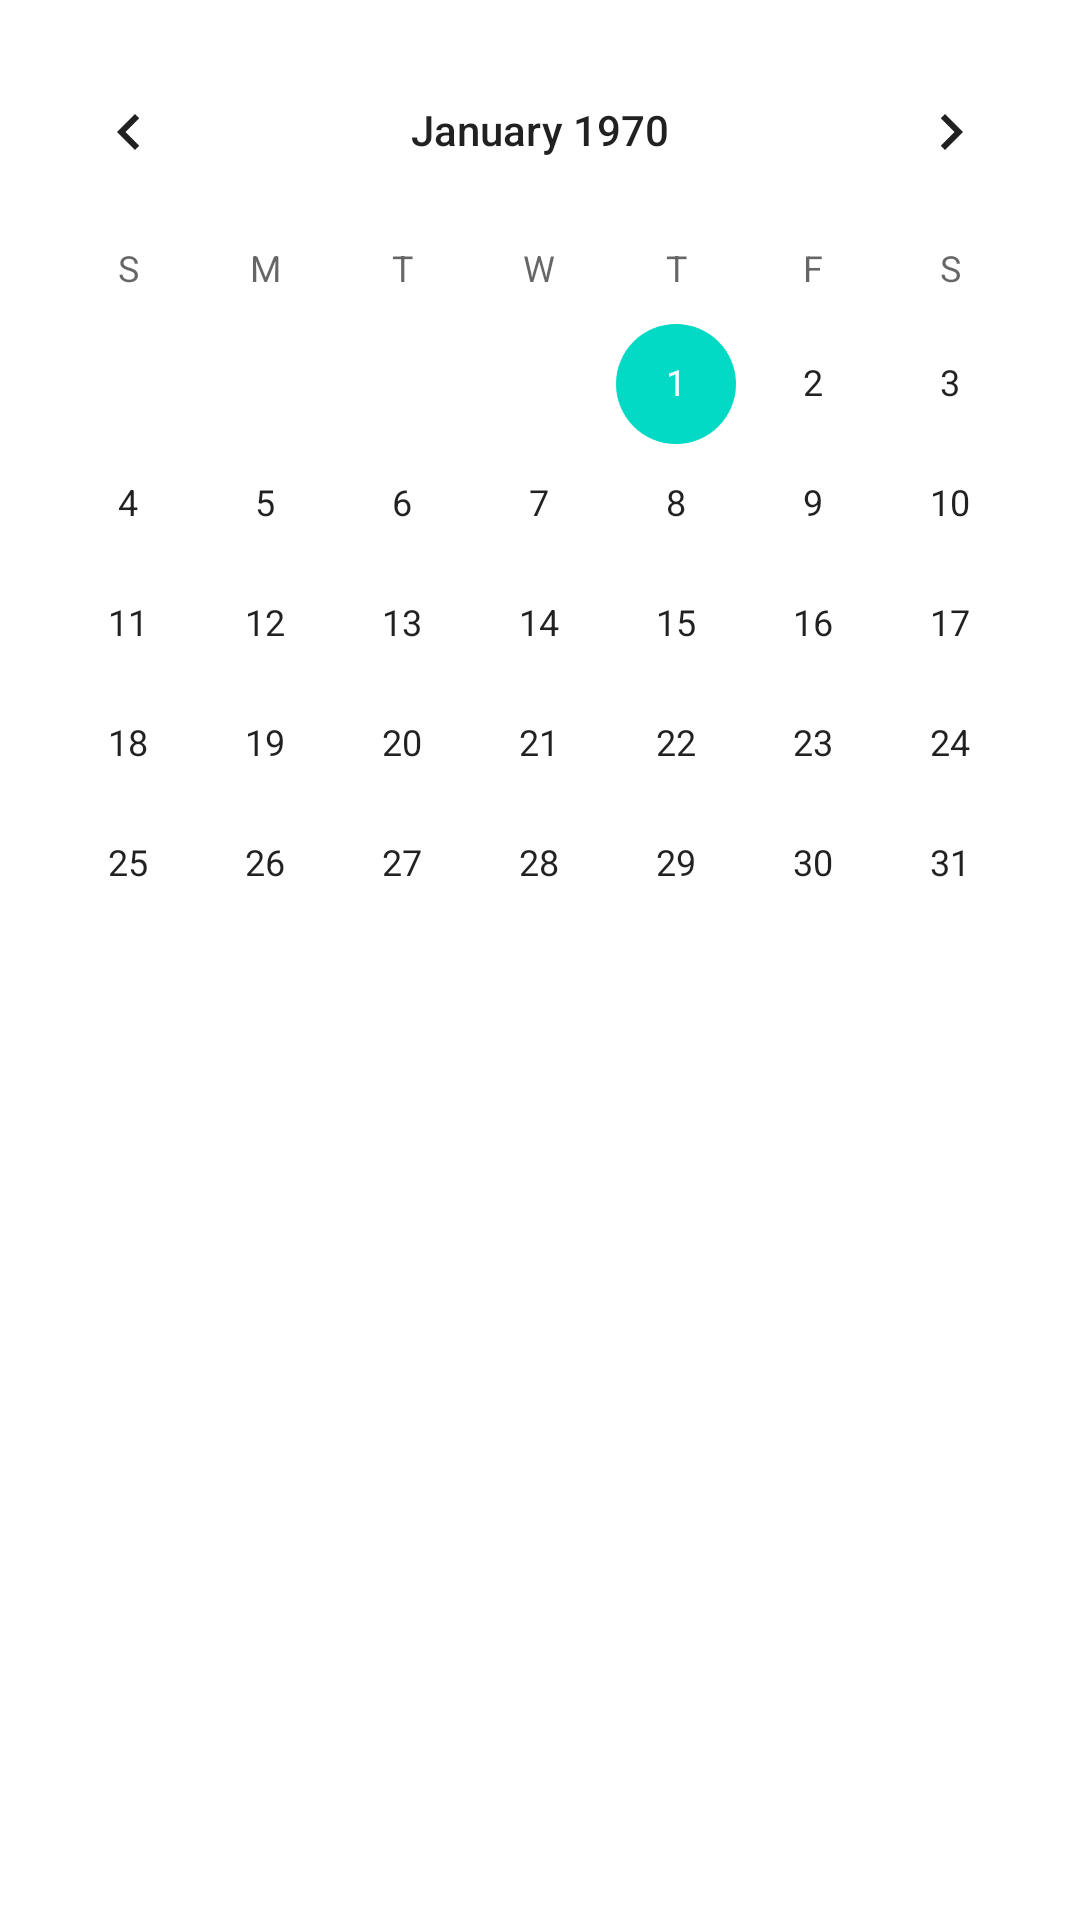

Android layout source for this screen:
<!-- AndroidManifest.xml: application theme Theme.Test1 -->
<!-- res/layout/fragment_calendar.xml -->
<?xml version="1.0" encoding="utf-8"?>
<androidx.constraintlayout.widget.ConstraintLayout xmlns:android="http://schemas.android.com/apk/res/android"
    xmlns:app="http://schemas.android.com/apk/res-auto"
    xmlns:tools="http://schemas.android.com/tools"
    android:layout_width="match_parent"
    android:layout_height="match_parent"
    tools:context=".ui.calendar.CalendarFragment">

    <TextView
        android:id="@+id/text_calendar"
        android:layout_width="match_parent"
        android:layout_height="wrap_content"
        android:layout_marginStart="8dp"
        android:layout_marginTop="100dp"
        android:layout_marginEnd="8dp"
        android:textAlignment="center"
        android:textSize="20sp"
        app:layout_constraintBottom_toBottomOf="parent"
        app:layout_constraintEnd_toEndOf="parent"
        app:layout_constraintHorizontal_bias="1.0"
        app:layout_constraintStart_toStartOf="parent"
        app:layout_constraintTop_toTopOf="parent"
        app:layout_constraintVertical_bias="0.496" />

    <CalendarView
        android:id="@+id/calendarView"
        android:layout_width="match_parent"
        android:layout_height="wrap_content"
        android:layout_marginTop="16dp"
        android:layout_marginBottom="48dp"
        app:layout_constraintBottom_toTopOf="@+id/text_calendar"
        app:layout_constraintEnd_toEndOf="parent"
        app:layout_constraintHorizontal_bias="0.0"
        app:layout_constraintStart_toStartOf="parent"
        app:layout_constraintTop_toTopOf="parent"
        app:layout_constraintVertical_bias="0.127" />
</androidx.constraintlayout.widget.ConstraintLayout>
<!-- resources referenced by this layout -->
<resources>
  <style name="Theme.Test1" parent="Theme.MaterialComponents.DayNight.DarkActionBar">
          
          <item name="colorPrimary">@color/purple_200</item>
          <item name="colorPrimaryVariant">#673AB7</item>
          <item name="colorOnPrimary">@color/white</item>
          
          <item name="colorSecondary">@color/teal_200</item>
          <item name="colorSecondaryVariant">@color/teal_700</item>
          <item name="colorOnSecondary">@color/black</item>
          
          <item name="android:statusBarColor" tools:targetApi="l">?attr/colorPrimaryVariant</item>
          
      </style>
  <!-- not gathered from this repository: default colours our renderer supplied (Android Studio template values) -->
  <color name="purple_200">#FFBB86FC</color>
  <color name="teal_200">#FF03DAC5</color>
  <color name="teal_700">#FF018786</color>
  <color name="black">#FF000000</color>
  <color name="white">#FFFFFFFF</color>
</resources>
